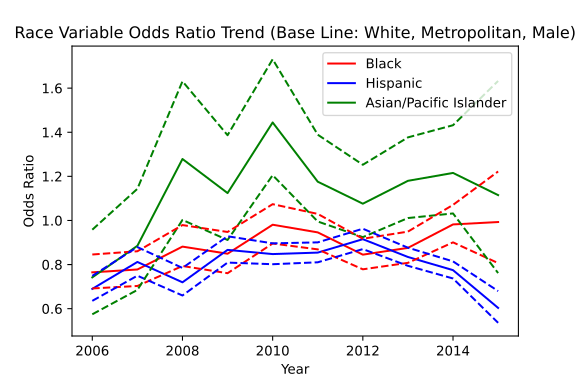

Source data for this figure (header and first rows):
, variable, coef_2006, odds_ratio_2006, OR_lower_CI_2006, OR_upper_CI_2006, pvalue_2006, coef_2007, odds_ratio_2007, OR_lower_CI_2007, OR_upper_CI_2007, pvalue_2007, coef_2008, odds_ratio_2008, OR_lower_CI_2008, OR_upper_CI_2008, pvalue_2008, coef_2009, odds_ratio_2009, OR_lower_CI_2009, OR_upper_CI_2009, pvalue_2009, coef_2010, odds_ratio_2010
0, subject_race_black, -0.2682, 0.7648, 0.6917, 0.8456, 1.6904118606847951e-07, -0.2515, 0.7777, 0.7029, 0.8603, 1.0695668606454581e-06, -0.1262, 0.8814, 0.7935, 0.9791, 0.01857, -0.1635, 0.8492, 0.7608, 0.9478, 0.003545, -0.01953, 0.9807
1, subject_race_hispanic, -0.3714, 0.6898, 0.6355, 0.7488, 7.053098687546542e-19, -0.2085, 0.8118, 0.7495, 0.8793, 3.0676197915779473e-07, -0.3292, 0.7195, 0.6598, 0.7847, 1.0020820020300136e-13, -0.1432, 0.8666, 0.809, 0.9283, 4.529338271320594e-05, -0.1654, 0.8476
2, subject_race_asian/pacific islander, -0.2985, 0.7419, 0.5745, 0.9581, 0.02214, -0.1221, 0.8851, 0.6851, 1.144, 0.3504, 0.2458, 1.279, 1.002, 1.631, 0.04777, 0.1171, 1.124, 0.9115, 1.387, 0.274, 0.3677, 1.444
3, county_type_Non core, -0.4259, 0.6532, 0.5988, 0.7125, 7.374060154786959e-22, -0.4267, 0.6527, 0.5991, 0.711, 1.6073175502706937e-22, -0.4062, 0.6662, 0.6163, 0.7201, 1.535865964267165e-24, -0.4452, 0.6407, 0.5906, 0.695, 7.903093383274553e-27, -0.2914, 0.7472
4, county_type_Micropolitan, -0.3516, 0.7035, 0.6408, 0.7724, 1.5658542186220975e-13, -0.2631, 0.7686, 0.701, 0.8428, 2.176436497935632e-08, -0.4418, 0.6429, 0.5875, 0.7036, 7.859870606229784e-22, -0.2444, 0.7832, 0.7144, 0.8586, 1.8963863580255728e-07, -0.3845, 0.6808
5, subject_sex_female, -0.2949, 0.7446, 0.7011, 0.7908, 8.038443874353859e-22, -0.1473, 0.863, 0.8121, 0.9172, 2.113845642933495e-06, -0.242, 0.785, 0.738, 0.8351, 1.6993192209464878e-14, -0.1955, 0.8224, 0.7731, 0.8749, 5.944947006002716e-10, -0.1883, 0.8284
6, const, -0.09699, 0.9076, 0.8702, 0.9465, 5.9707753374927905e-06, -0.03508, 0.9655, 0.9242, 1.009, 0.1161, -0.05264, 0.9487, 0.9076, 0.9917, 0.01995, -0.1647, 0.8482, 0.8099, 0.8883, 2.8685050659933096e-12, -0.3528, 0.7027
